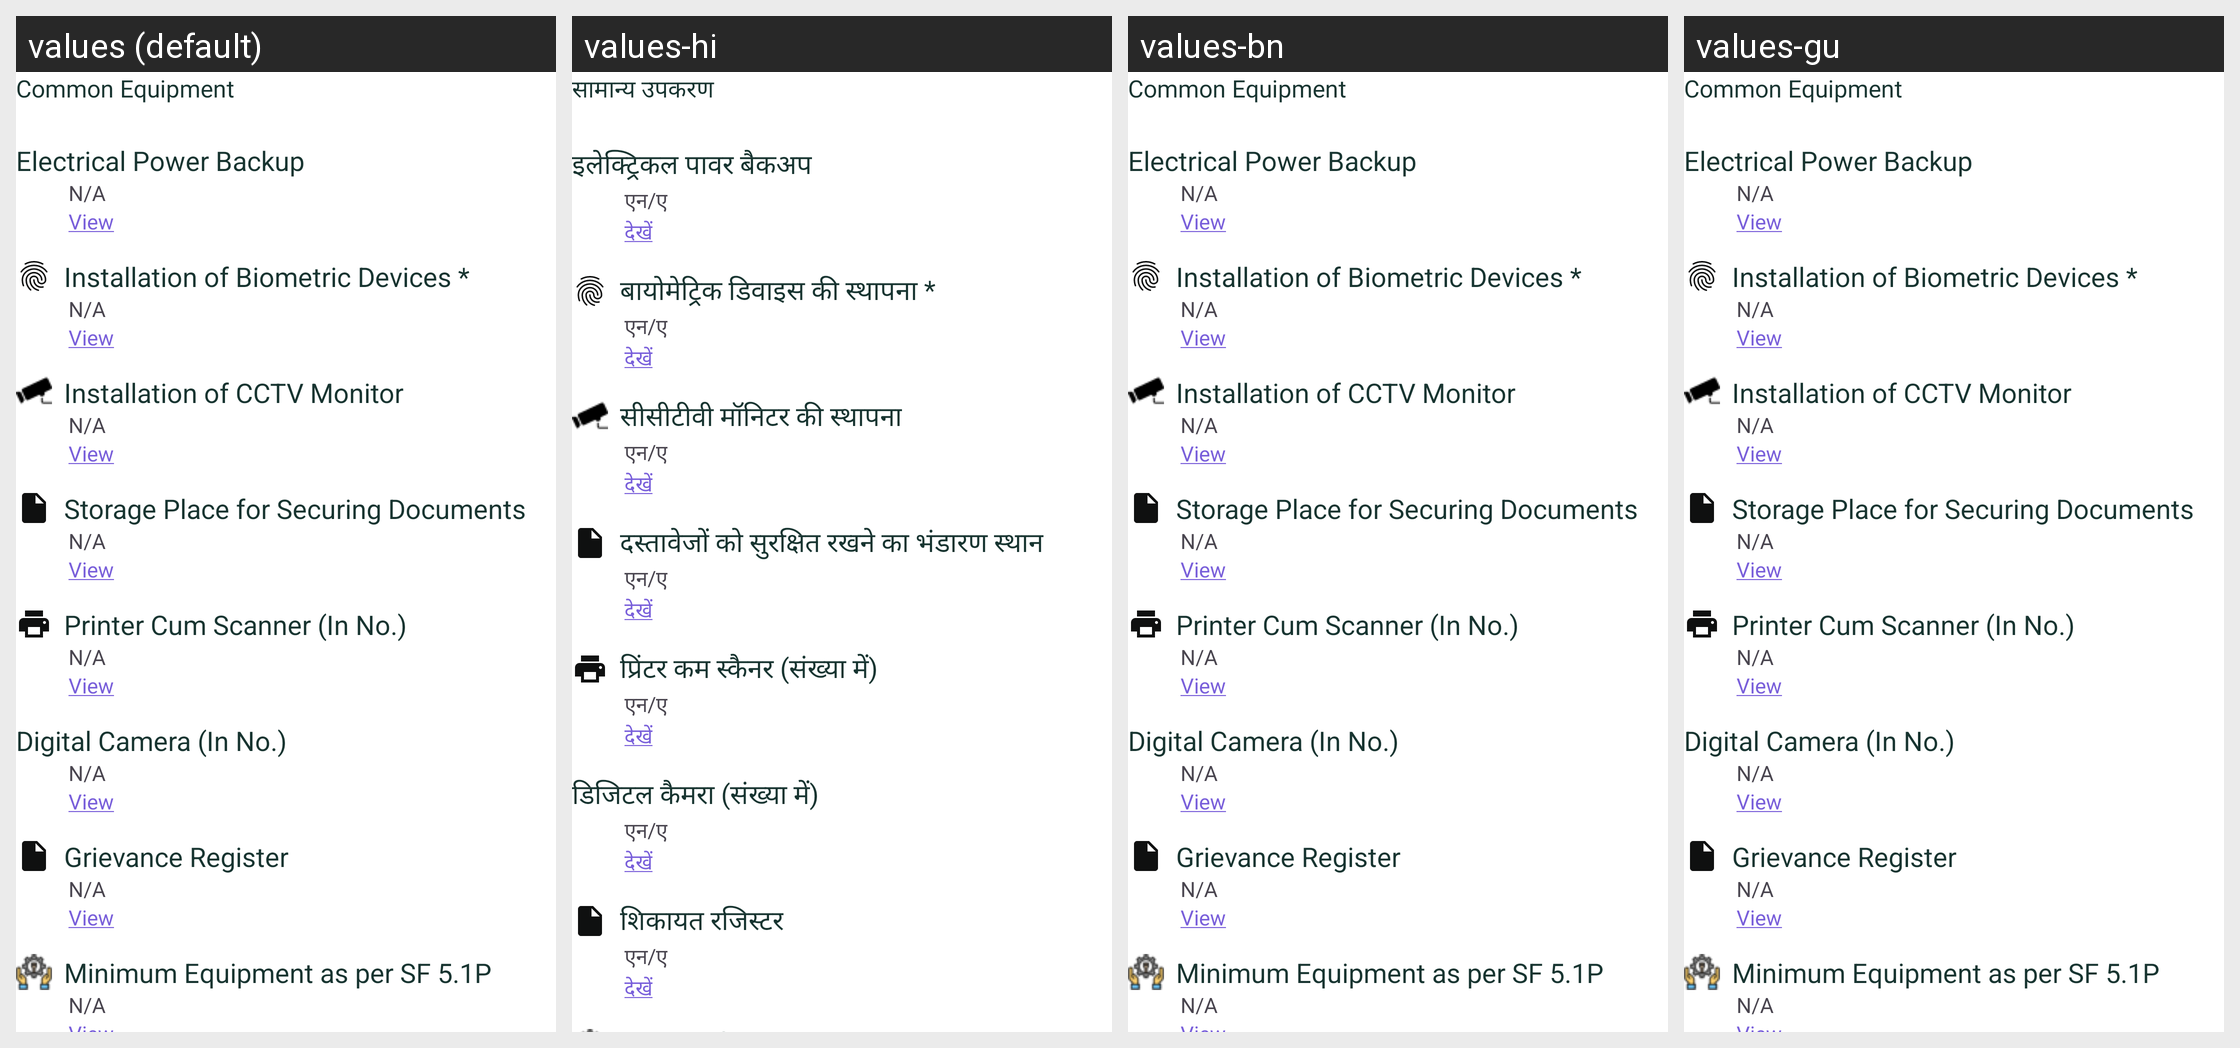

For this localized Android screen grid, give each drawn string resource with its value in every locale shown.
Android screen res/layout/common_equipment_layout.xml rendered under 4 locales, left to right: values (default), values-hi, values-bn, values-gu. Device: Nexus 5 (rendered at 1080×1920; each locale shown at half size, 540×960, under a caption strip naming it); theme Theme.Ddugky.
Other locales in the repository, not shown: values-as, values-kn, values-ml, values-mr, values-or, values-pa, values-ta.
Strings drawn on this screen, with the default value and each locale's value (text and hints the layout hard-codes, and strings that could not be matched under every locale, appear in the picture but are not listed):

common_equipment
  values: Common Equipment
  values-hi: सामान्य उपकरण
  values-bn: Common Equipment
  values-gu: Common Equipment

electrical_power_backup
  values: Electrical Power Backup
  values-hi: इलेक्ट्रिकल पावर बैकअप
  values-bn: Electrical Power Backup
  values-gu: Electrical Power Backup

n_a
  values: N/A
  values-hi: एन/ए
  values-bn: N/A
  values-gu: N/A

view
  values: View
  values-hi: देखें
  values-bn: View
  values-gu: View

installation_of_biometric_devices
  values: Installation of Biometric Devices *
  values-hi: बायोमेट्रिक डिवाइस की स्थापना *
  values-bn: Installation of Biometric Devices *
  values-gu: Installation of Biometric Devices *

installation_of_cctv_monitor
  values: Installation of CCTV Monitor
  values-hi: सीसीटीवी मॉनिटर की स्थापना
  values-bn: Installation of CCTV Monitor
  values-gu: Installation of CCTV Monitor

storage_place_for_securing_documents
  values: Storage Place for Securing Documents
  values-hi: दस्तावेजों को सुरक्षित रखने का भंडारण स्थान
  values-bn: Storage Place for Securing Documents
  values-gu: Storage Place for Securing Documents

printer_cum_scanner_in_no
  values: Printer Cum Scanner (In No.)
  values-hi: प्रिंटर कम स्कैनर (संख्या में)
  values-bn: Printer Cum Scanner (In No.)
  values-gu: Printer Cum Scanner (In No.)

digital_camera_in_no
  values: Digital Camera (In No.)
  values-hi: डिजिटल कैमरा (संख्या में)
  values-bn: Digital Camera (In No.)
  values-gu: Digital Camera (In No.)

grievance_register
  values: Grievance Register
  values-hi: शिकायत रजिस्टर
  values-bn: Grievance Register
  values-gu: Grievance Register
